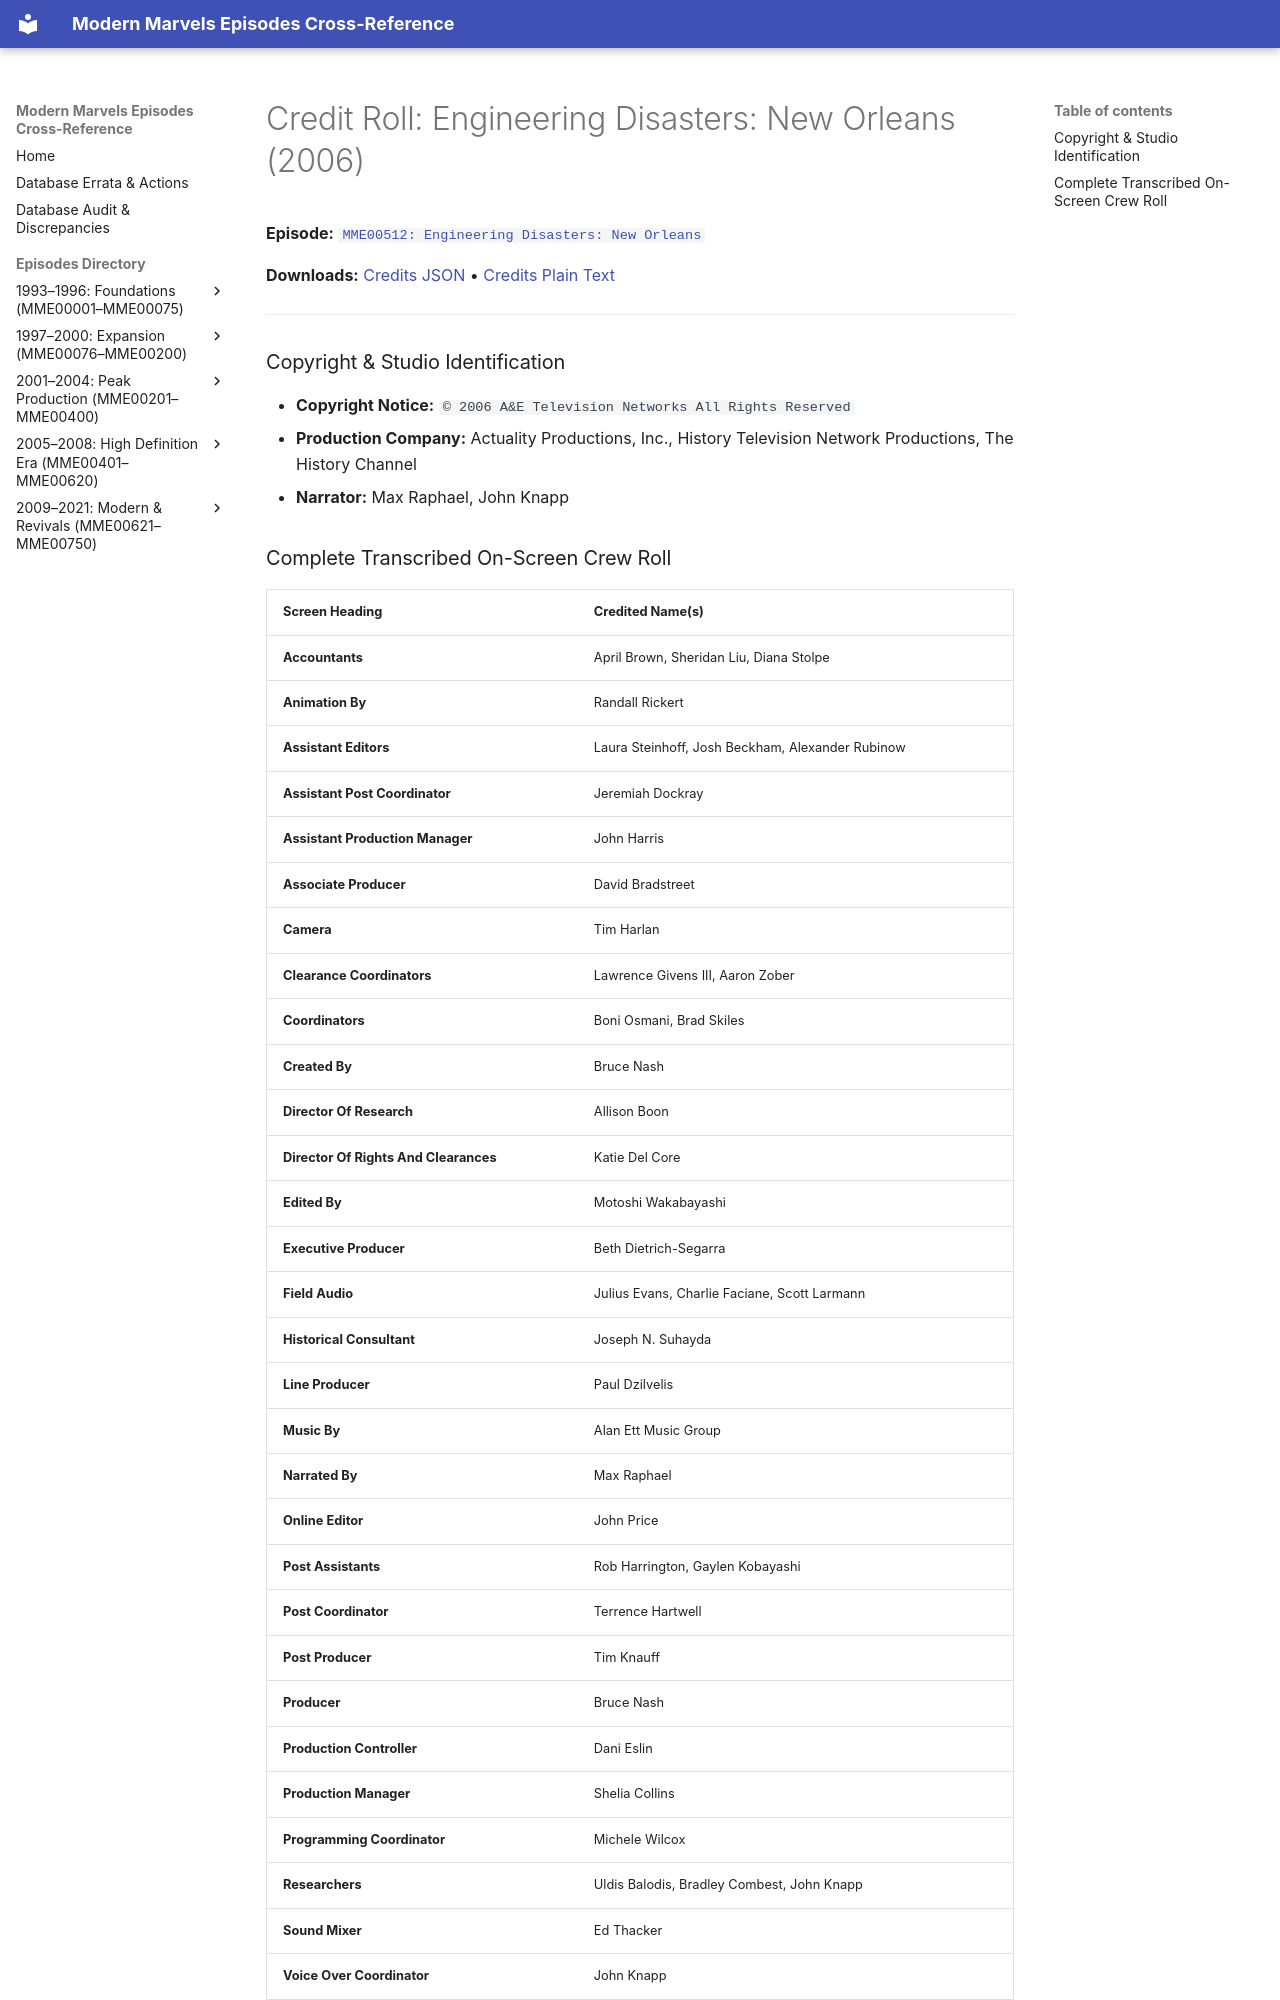

repository: ModernMarvelsFan/ModernMarvels · page: credits/MME00512-credits/index.html · generator: mkdocs

# Credit Roll: Engineering Disasters: New Orleans (2006)
**Episode:** [`MME00512: Engineering Disasters: New Orleans`](../episodes/MME00512.md)

**Downloads:** [Credits JSON](json/MME00512-credits.json) • [Credits Plain Text](txt/MME00512-credits.txt)

---

### Copyright & Studio Identification
* **Copyright Notice:** `© 2006 A&E Television Networks All Rights Reserved`
* **Production Company:** Actuality Productions, Inc., History Television Network Productions, The History Channel
* **Narrator:** Max Raphael, John Knapp
